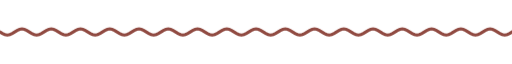
t = 0.00 s
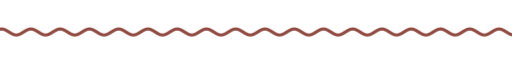
t = 1.67 s
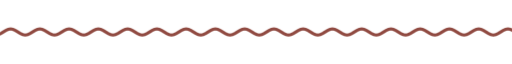
t = 3.33 s
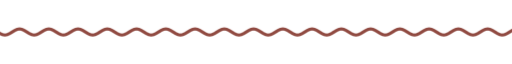
t = 5.00 s
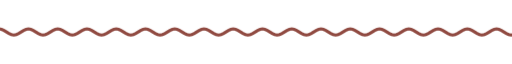
t = 6.67 s
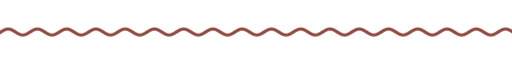
t = 8.33 s

The animated SVG that drew these frames (rendered in a browser with its animation timeline set to each time). Animation: 9 CSS @keyframes rules; frames cover the first 8.33 s, repeats indefinitely.

<svg xmlns="http://www.w3.org/2000/svg" xmlns:xlink="http://www.w3.org/1999/xlink" width="840" height="28" viewBox="0 0 840 28" role="img" aria-label="divider"><title>divider</title><style>text{font-family:G,R,'Google Sans','Segoe UI',Roboto,sans-serif;font-variation-settings:'ROND' 100}
.up{animation:up .8s cubic-bezier(.05,.7,.1,1) both}
.pop{transform-box:fill-box;transform-origin:center;animation:pop .6s cubic-bezier(.34,1.56,.64,1) both}
.fade{animation:fade .9s ease both}
.spin{transform-box:fill-box;transform-origin:center;animation:spin 40s linear infinite}
.spin-r{transform-box:fill-box;transform-origin:center;animation:spin 28s linear infinite reverse}
.bob{transform-box:fill-box;transform-origin:center;animation:bob 7s ease-in-out infinite}
.grow{transform-box:fill-box;transform-origin:left center;animation:grow 1.1s cubic-bezier(.2,0,0,1) both}
.wght{animation:wght 1.6s cubic-bezier(.2,0,0,1) .2s both}
.wave{animation:wave 2.4s linear infinite}
.blink{animation:blink 1s step-end infinite}
@keyframes blink{50%{opacity:0}}
@keyframes up{from{opacity:0;transform:translateY(14px)}to{opacity:1;transform:none}}
@keyframes pop{from{opacity:0;transform:scale(.6)}to{opacity:1;transform:scale(1)}}
@keyframes fade{from{opacity:0}to{opacity:1}}
@keyframes spin{to{transform:rotate(360deg)}}
@keyframes bob{0%,100%{transform:translateY(0) rotate(0)}50%{transform:translateY(-10px) rotate(12deg)}}
@keyframes grow{from{transform:scaleX(0)}to{transform:scaleX(1)}}
@keyframes wght{from{font-variation-settings:'ROND' 100,'wght' 400}to{font-variation-settings:'ROND' 100,'wght' 760}}
@keyframes wave{from{transform:translateX(0)}to{transform:translateX(-48px)}}
@media (prefers-reduced-motion:reduce){*{animation:none!important}}</style><clipPath id="w"><rect x="0" y="0" width="840" height="28"/></clipPath><g clip-path="url(#w)"><path class="wave" d="M0 14.0 L4 16.5 L8 18.3 L12 19.0 L16 18.3 L20 16.5 L24 14.0 L28 11.5 L32 9.7 L36 9.0 L40 9.7 L44 11.5 L48 14.0 L52 16.5 L56 18.3 L60 19.0 L64 18.3 L68 16.5 L72 14.0 L76 11.5 L80 9.7 L84 9.0 L88 9.7 L92 11.5 L96 14.0 L100 16.5 L104 18.3 L108 19.0 L112 18.3 L116 16.5 L120 14.0 L124 11.5 L128 9.7 L132 9.0 L136 9.7 L140 11.5 L144 14.0 L148 16.5 L152 18.3 L156 19.0 L160 18.3 L164 16.5 L168 14.0 L172 11.5 L176 9.7 L180 9.0 L184 9.7 L188 11.5 L192 14.0 L196 16.5 L200 18.3 L204 19.0 L208 18.3 L212 16.5 L216 14.0 L220 11.5 L224 9.7 L228 9.0 L232 9.7 L236 11.5 L240 14.0 L244 16.5 L248 18.3 L252 19.0 L256 18.3 L260 16.5 L264 14.0 L268 11.5 L272 9.7 L276 9.0 L280 9.7 L284 11.5 L288 14.0 L292 16.5 L296 18.3 L300 19.0 L304 18.3 L308 16.5 L312 14.0 L316 11.5 L320 9.7 L324 9.0 L328 9.7 L332 11.5 L336 14.0 L340 16.5 L344 18.3 L348 19.0 L352 18.3 L356 16.5 L360 14.0 L364 11.5 L368 9.7 L372 9.0 L376 9.7 L380 11.5 L384 14.0 L388 16.5 L392 18.3 L396 19.0 L400 18.3 L404 16.5 L408 14.0 L412 11.5 L416 9.7 L420 9.0 L424 9.7 L428 11.5 L432 14.0 L436 16.5 L440 18.3 L444 19.0 L448 18.3 L452 16.5 L456 14.0 L460 11.5 L464 9.7 L468 9.0 L472 9.7 L476 11.5 L480 14.0 L484 16.5 L488 18.3 L492 19.0 L496 18.3 L500 16.5 L504 14.0 L508 11.5 L512 9.7 L516 9.0 L520 9.7 L524 11.5 L528 14.0 L532 16.5 L536 18.3 L540 19.0 L544 18.3 L548 16.5 L552 14.0 L556 11.5 L560 9.7 L564 9.0 L568 9.7 L572 11.5 L576 14.0 L580 16.5 L584 18.3 L588 19.0 L592 18.3 L596 16.5 L600 14.0 L604 11.5 L608 9.7 L612 9.0 L616 9.7 L620 11.5 L624 14.0 L628 16.5 L632 18.3 L636 19.0 L640 18.3 L644 16.5 L648 14.0 L652 11.5 L656 9.7 L660 9.0 L664 9.7 L668 11.5 L672 14.0 L676 16.5 L680 18.3 L684 19.0 L688 18.3 L692 16.5 L696 14.0 L700 11.5 L704 9.7 L708 9.0 L712 9.7 L716 11.5 L720 14.0 L724 16.5 L728 18.3 L732 19.0 L736 18.3 L740 16.5 L744 14.0 L748 11.5 L752 9.7 L756 9.0 L760 9.7 L764 11.5 L768 14.0 L772 16.5 L776 18.3 L780 19.0 L784 18.3 L788 16.5 L792 14.0 L796 11.5 L800 9.7 L804 9.0 L808 9.7 L812 11.5 L816 14.0 L820 16.5 L824 18.3 L828 19.0 L832 18.3 L836 16.5 L840 14.0 L844 11.5 L848 9.7 L852 9.0 L856 9.7 L860 11.5 L864 14.0 L868 16.5 L872 18.3 L876 19.0 L880 18.3 L884 16.5 L888 14.0 L892 11.5 L896 9.7 L900 9.0 L904 9.7 L908 11.5 L912 14.0 L916 16.5 L920 18.3 L924 19.0 L928 18.3 L932 16.5 L936 14.0" fill="none" stroke="#904a41" stroke-width="5" stroke-linecap="round"/></g></svg>
